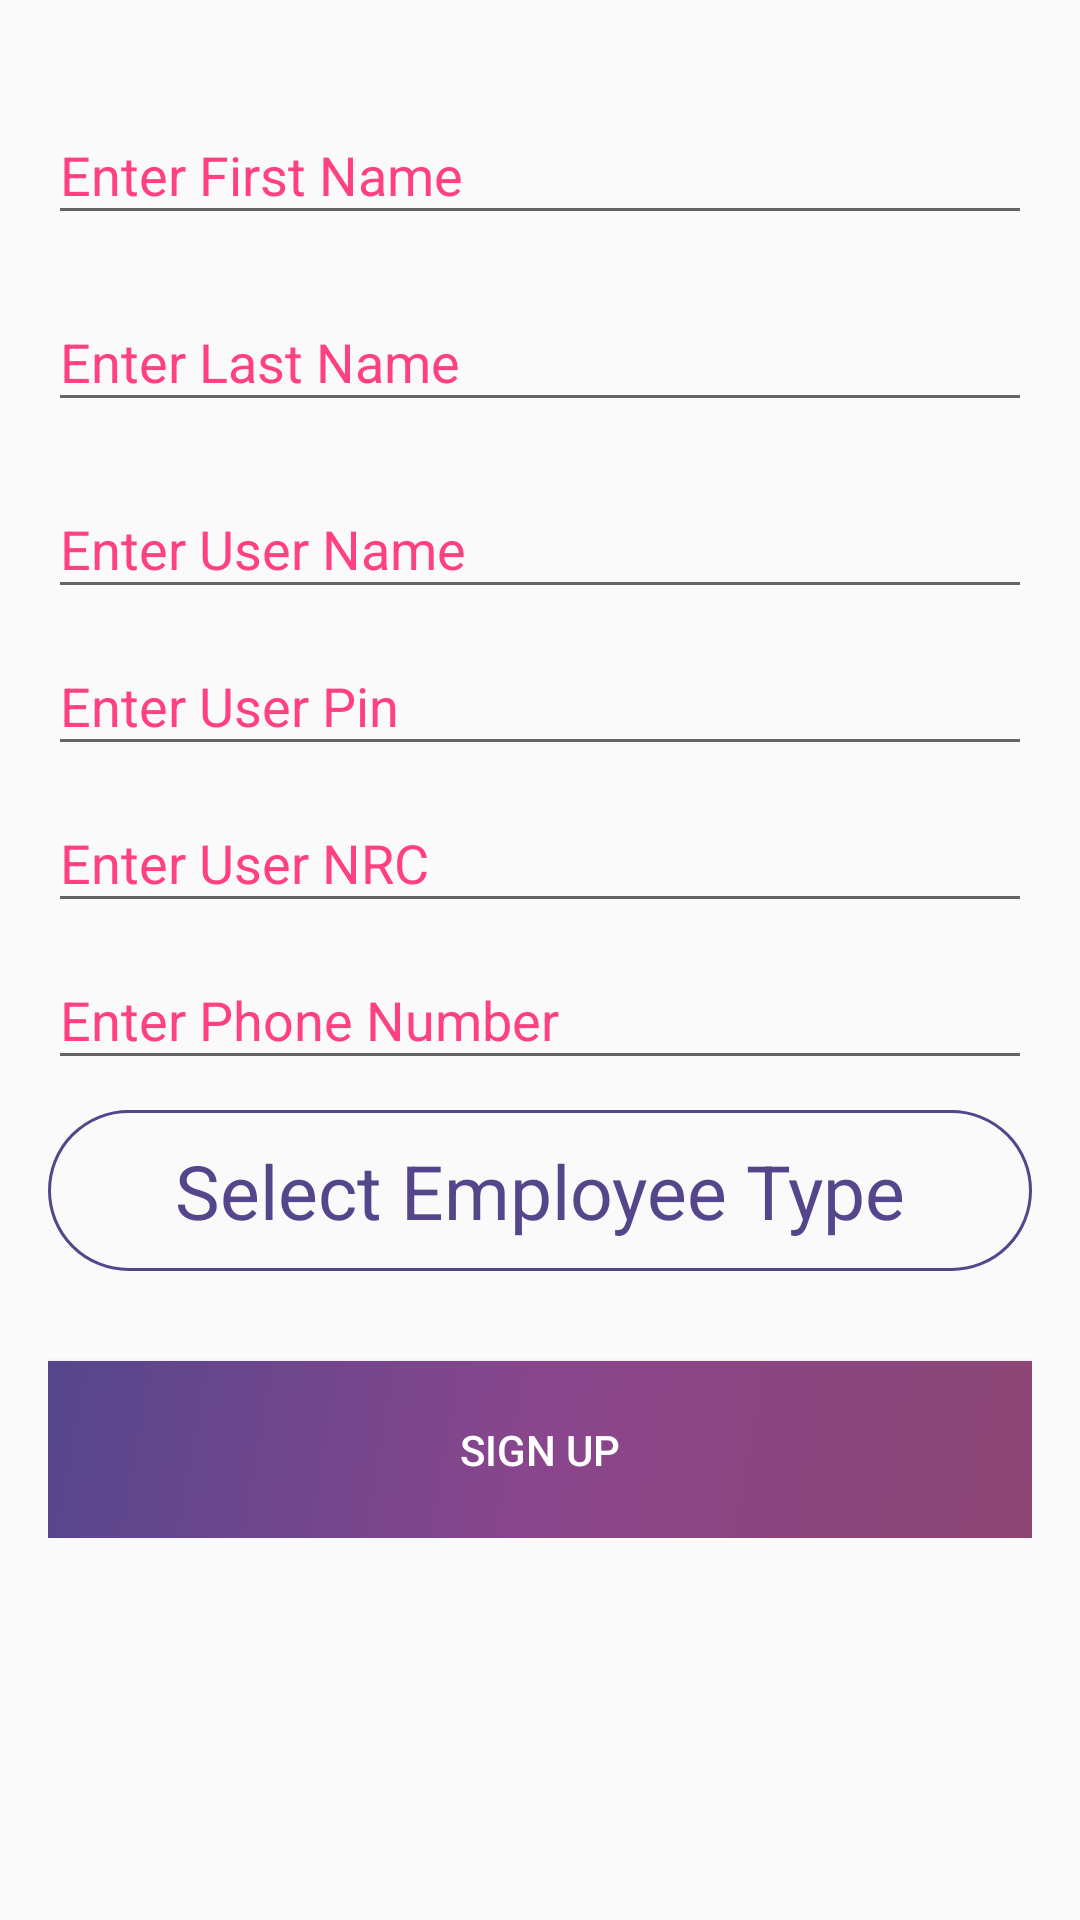

This screen was rendered from an Android layout file. Write that file and the resources it references.
<!-- AndroidManifest.xml: application theme AppTheme.NoActionBar -->
<!-- res/layout/register_emp.xml -->
<?xml version="1.0" encoding="utf-8"?>

<LinearLayout xmlns:android="http://schemas.android.com/apk/res/android"
    android:orientation="vertical" android:layout_width="match_parent"
    android:layout_height="match_parent"
    android:paddingBottom="@dimen/activity_vertical_margin"
    android:paddingLeft="@dimen/activity_horizontal_margin"
    android:paddingRight="@dimen/activity_horizontal_margin"
    android:paddingTop="@dimen/activity_vertical_margin">

    <android.support.v4.widget.NestedScrollView
        android:layout_width="match_parent"
        android:layout_height="0dip"
        android:paddingBottom="10dp"
        android:layout_weight="1">
        <LinearLayout
            android:layout_width="match_parent"
            android:layout_height="match_parent"
            android:orientation="vertical">

            <android.support.design.widget.TextInputLayout
                android:id="@+id/text_input_layout_first_name"
                android:layout_width="match_parent"
                android:layout_height="wrap_content"
                android:layout_marginTop="10dp">

                <EditText
                    android:id="@+id/edit_text_first_name"
                    android:layout_width="match_parent"
                    android:layout_height="match_parent"
                    android:hint="@string/enter_first_name"
                    android:inputType="text"/>
            </android.support.design.widget.TextInputLayout>

            <android.support.design.widget.TextInputLayout
                android:id="@+id/text_input_layout_second_name"
                android:layout_width="match_parent"
                android:layout_height="wrap_content"
                android:layout_marginTop="10dp">

                <EditText
                    android:id="@+id/edit_text_second_name"
                    android:layout_width="match_parent"
                    android:layout_height="match_parent"
                    android:hint="@string/hint_enter_second_name"
                    android:inputType="text"/>
            </android.support.design.widget.TextInputLayout>

            <android.support.design.widget.TextInputLayout
                android:id="@+id/text_input_layout_user_name"
                android:layout_width="match_parent"
                android:layout_height="wrap_content"
                android:layout_marginTop="10dp">

                <EditText
                    android:id="@+id/edit_text_user_name"
                    android:layout_width="match_parent"
                    android:layout_height="match_parent"
                    android:hint="@string/hint_enter_user_name"
                    android:inputType="text"/>
            </android.support.design.widget.TextInputLayout>

            <android.support.design.widget.TextInputLayout
                android:id="@+id/text_input_user_pin"
                android:layout_width="match_parent"
                android:layout_height="wrap_content">

                <EditText
                    android:id="@+id/edit_user_pin"
                    android:layout_width="match_parent"
                    android:layout_height="match_parent"
                    android:hint="Enter User Pin"
                    android:inputType="number"
                    android:digits="0123456789"
                    android:maxLength="4"/>
            </android.support.design.widget.TextInputLayout>

            <android.support.design.widget.TextInputLayout
                android:id="@+id/text_input_layout_user_nrc"
                android:layout_width="match_parent"
                android:layout_height="wrap_content">

                <EditText
                    android:id="@+id/edit_text_user_nrc"
                    android:layout_width="match_parent"
                    android:layout_height="match_parent"
                    android:hint="@string/hint_enter_user_nrc"
                    android:maxLength="11"
                    android:digits="0123456789/"
                    android:inputType="text"/>
            </android.support.design.widget.TextInputLayout>

            <android.support.design.widget.TextInputLayout
                android:id="@+id/text_input_user_name"
                android:layout_width="match_parent"
                android:layout_height="wrap_content">

                <EditText
                    android:id="@+id/edit_phone_number"
                    android:layout_width="match_parent"
                    android:layout_height="match_parent"
                    android:hint="Enter Phone Number"
                    android:inputType="number"
                    android:digits="0123456789"
                    android:maxLength="10"/>
            </android.support.design.widget.TextInputLayout>



            <TextView
                android:id="@+id/textview_select_user"
                android:padding="10dp"
                android:layout_width="match_parent"
                android:layout_height="wrap_content"
                android:text="@string/button_select_employee_type"
                android:background="@drawable/round_btn_no_gradient"
                android:gravity="center"
                android:layout_marginTop="10dp"
                android:textSize="25sp"
                android:textColor="@color/purpleEnd"/>

            <Button
                android:id="@+id/button_sign_up_user"
                android:layout_width="match_parent"
                android:layout_height="wrap_content"
                android:layout_marginTop="30dp"
                android:paddingTop="20dp"
                android:paddingBottom="20dp"
                android:gravity="center"
                android:background="@drawable/login_gradient"
                android:text="@string/text_sign_up"
                android:textColor="@color/white" />
        </LinearLayout>
    </android.support.v4.widget.NestedScrollView>

</LinearLayout>
<!-- resources referenced by this layout -->
<resources>
  <color name="purpleEnd">#55468C</color>
  <color name="white">#fff</color>
  <dimen name="activity_horizontal_margin">16dp</dimen>
  <dimen name="activity_vertical_margin">16dp</dimen>
  <!-- drawable login_gradient (drawable) -->
  <?xml version="1.0" encoding="utf-8"?>
  
  <selector xmlns:android="http://schemas.android.com/apk/res/android">
      <item>
          <shape>
              <gradient
                  android:startColor="@color/purpleStart"
                  android:centerColor="@color/purpleMiddle"
                  android:endColor="@color/purpleEnd"
                  android:angle="135"/>
          </shape>
      </item>
  </selector>
  <!-- drawable round_btn_no_gradient (drawable) -->
  <?xml version="1.0" encoding="utf-8"?>
  
  <shape xmlns:android="http://schemas.android.com/apk/res/android">
  
      <stroke
          android:width="1dp"
          android:color="@color/purpleEnd" />
  
      <padding
          android:left="1dp"
          android:right="1dp"
          android:top="1dp" />
  
      <corners android:radius="100dp" />
  
  </shape>
  <string name="button_select_employee_type">Select Employee Type</string>
  <string name="enter_first_name">Enter First Name</string>
  <string name="hint_enter_second_name">Enter Last Name</string>
  <string name="hint_enter_user_name">Enter User Name</string>
  <string name="hint_enter_user_nrc">Enter User NRC</string>
  <string name="text_sign_up">SIGN UP</string>
  <style name="AppTheme.NoActionBar">
          <item name="windowActionBar">false</item>
          <item name="windowNoTitle">true</item>
          <item name="android:textColorHint">@color/colorAccent</item>
      </style>
  <color name="purpleStart">#8C4674</color>
  <color name="purpleMiddle">#8A468C</color>
  <color name="colorAccent">#FF4081</color>
</resources>
